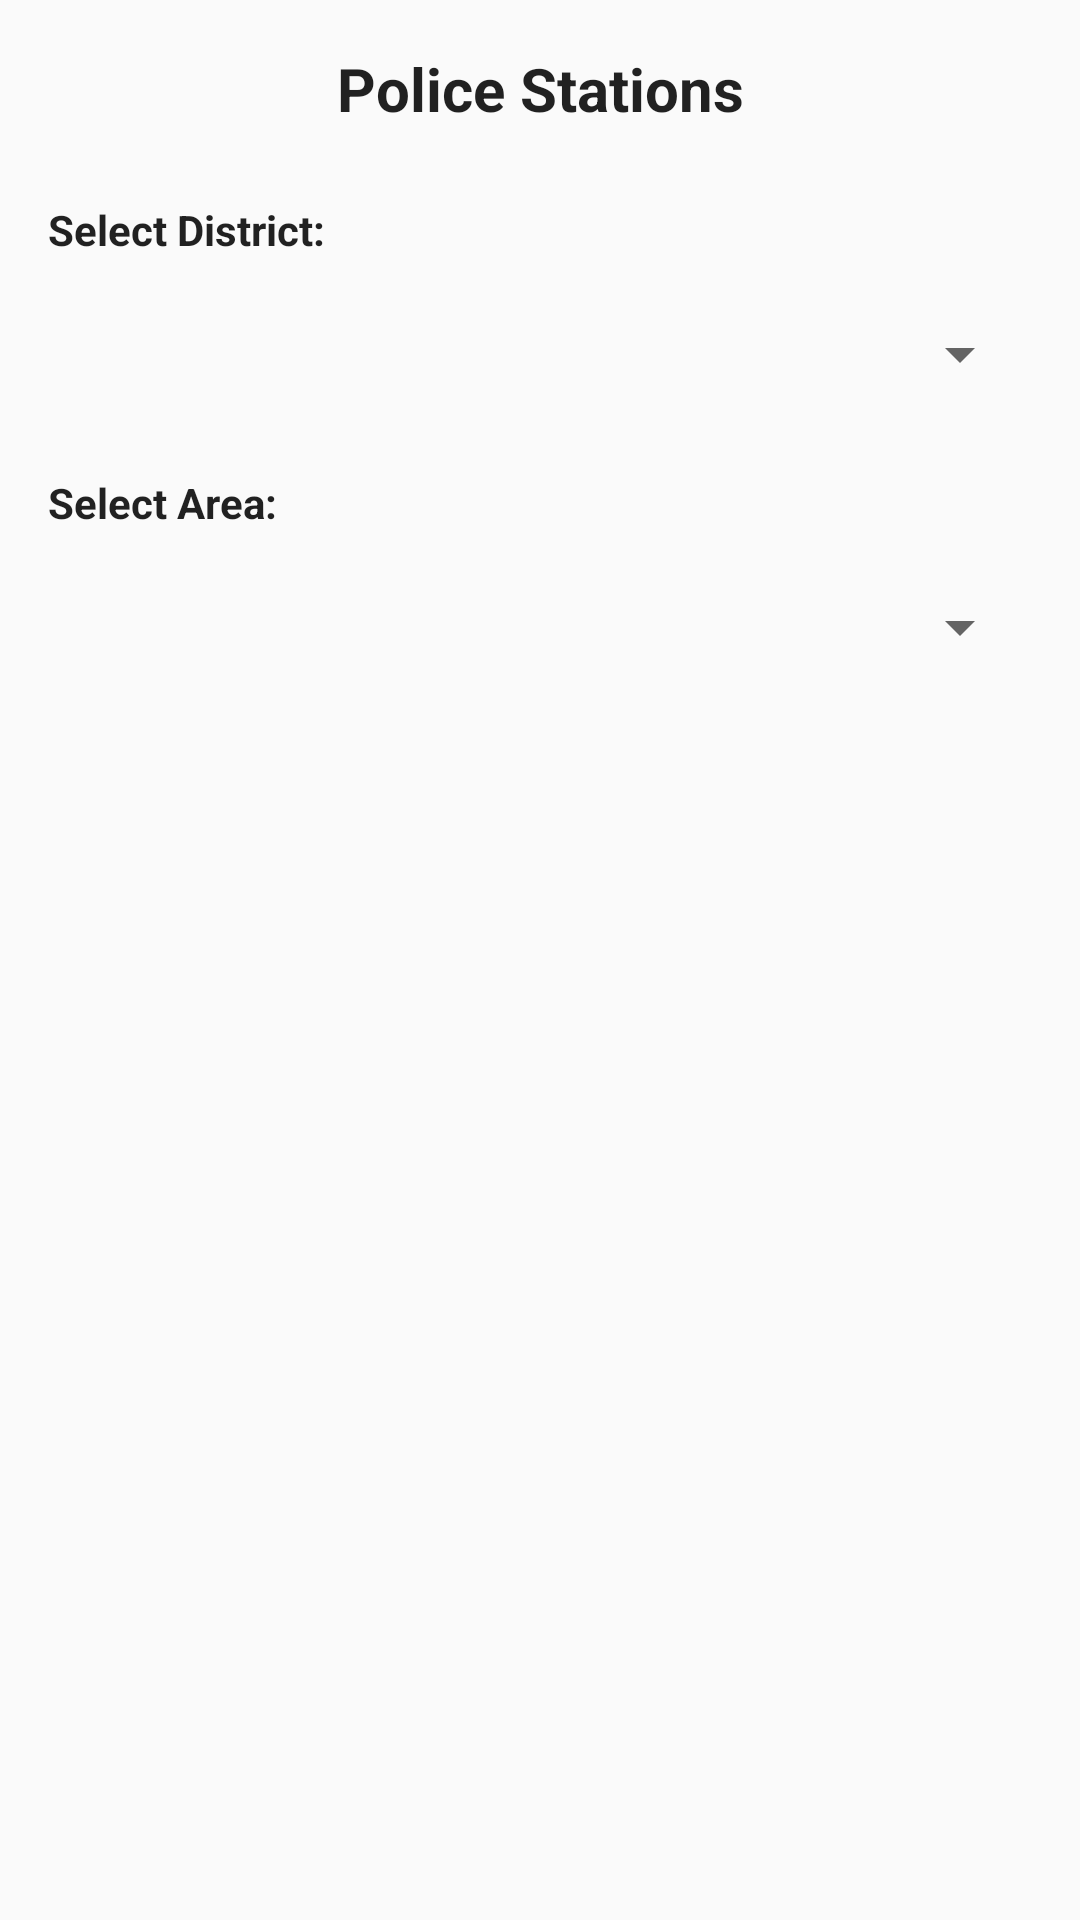

Here is an Android app screen rendered from its layout file. Give the layout XML and the strings, colors and styles it references.
<!-- AndroidManifest.xml: application theme Theme.She -->
<!-- res/layout/activity_pos.xml -->
<?xml version="1.0" encoding="utf-8"?>
<androidx.constraintlayout.widget.ConstraintLayout
    xmlns:android="http://schemas.android.com/apk/res/android"
    xmlns:app="http://schemas.android.com/apk/res-auto"
    xmlns:tools="http://schemas.android.com/tools"
    android:layout_width="match_parent"
    android:layout_height="match_parent"
    android:background="?android:colorBackground"
    tools:context=".Pos">

    
    <ImageButton
        android:id="@+id/backButton"
        android:layout_width="40dp"
        android:layout_height="40dp"
        android:layout_marginStart="16dp"
        android:layout_marginTop="16dp"
        android:background="@android:color/transparent"
        android:contentDescription="Back Button"
        android:src="@drawable/back"
        app:layout_constraintStart_toStartOf="parent"
        app:layout_constraintTop_toTopOf="parent"
        tools:ignore="TouchTargetSizeCheck" />

    
    <TextView
        android:id="@+id/titleText"
        android:layout_width="wrap_content"
        android:layout_height="wrap_content"
        android:layout_marginTop="16dp"
        android:text="Police Stations"
        android:textColor="?android:textColorPrimary"
        android:textSize="20sp"
        android:textStyle="bold"
        app:layout_constraintEnd_toEndOf="parent"
        app:layout_constraintStart_toStartOf="parent"
        app:layout_constraintTop_toTopOf="parent" />

    
    <TextView
        android:id="@+id/districtLabel"
        android:layout_width="wrap_content"
        android:layout_height="wrap_content"
        android:layout_marginStart="16dp"
        android:layout_marginTop="24dp"
        android:text="Select District:"
        android:textColor="?android:textColorPrimary"
        android:textStyle="bold"
        app:layout_constraintStart_toStartOf="parent"
        app:layout_constraintTop_toBottomOf="@+id/titleText" />

    
    <Spinner
        android:id="@+id/districtSpinner"
        android:layout_width="0dp"
        android:layout_height="wrap_content"
        android:layout_marginStart="16dp"
        android:layout_marginTop="8dp"
        android:layout_marginEnd="16dp"
        android:minHeight="48dp"
        app:layout_constraintEnd_toEndOf="parent"
        app:layout_constraintStart_toStartOf="parent"
        app:layout_constraintTop_toBottomOf="@+id/districtLabel" />

    
    <TextView
        android:id="@+id/areaLabel"
        android:layout_width="wrap_content"
        android:layout_height="wrap_content"
        android:layout_marginStart="16dp"
        android:layout_marginTop="16dp"
        android:text="Select Area:"
        android:textColor="?android:textColorPrimary"
        android:textStyle="bold"
        app:layout_constraintStart_toStartOf="parent"
        app:layout_constraintTop_toBottomOf="@+id/districtSpinner" />

    
    <Spinner
        android:id="@+id/areaSpinner"
        android:layout_width="0dp"
        android:layout_height="wrap_content"
        android:layout_marginStart="16dp"
        android:layout_marginTop="8dp"
        android:layout_marginEnd="16dp"
        android:minHeight="48dp"
        app:layout_constraintEnd_toEndOf="parent"
        app:layout_constraintStart_toStartOf="parent"
        app:layout_constraintTop_toBottomOf="@+id/areaLabel" />

    
    <TextView
        android:id="@+id/policeStationTextView"
        android:layout_width="0dp"
        android:layout_height="wrap_content"
        android:layout_margin="16dp"
        android:textColor="?android:textColorPrimary"
        android:textSize="16sp"
        android:textStyle="italic"
        app:layout_constraintEnd_toEndOf="parent"
        app:layout_constraintStart_toStartOf="parent"
        app:layout_constraintTop_toBottomOf="@+id/areaSpinner"
        tools:text="Station: Kotwali Police Station\nLocation: Kotwali\nPhone: 0987654450" />

</androidx.constraintlayout.widget.ConstraintLayout>
<!-- resources referenced by this layout -->
<resources>
  <style name="Theme.She" parent="Base.Theme.She" />
  <style name="Base.Theme.She" parent="Theme.AppCompat.Light.NoActionBar">
          
          
      </style>
</resources>
